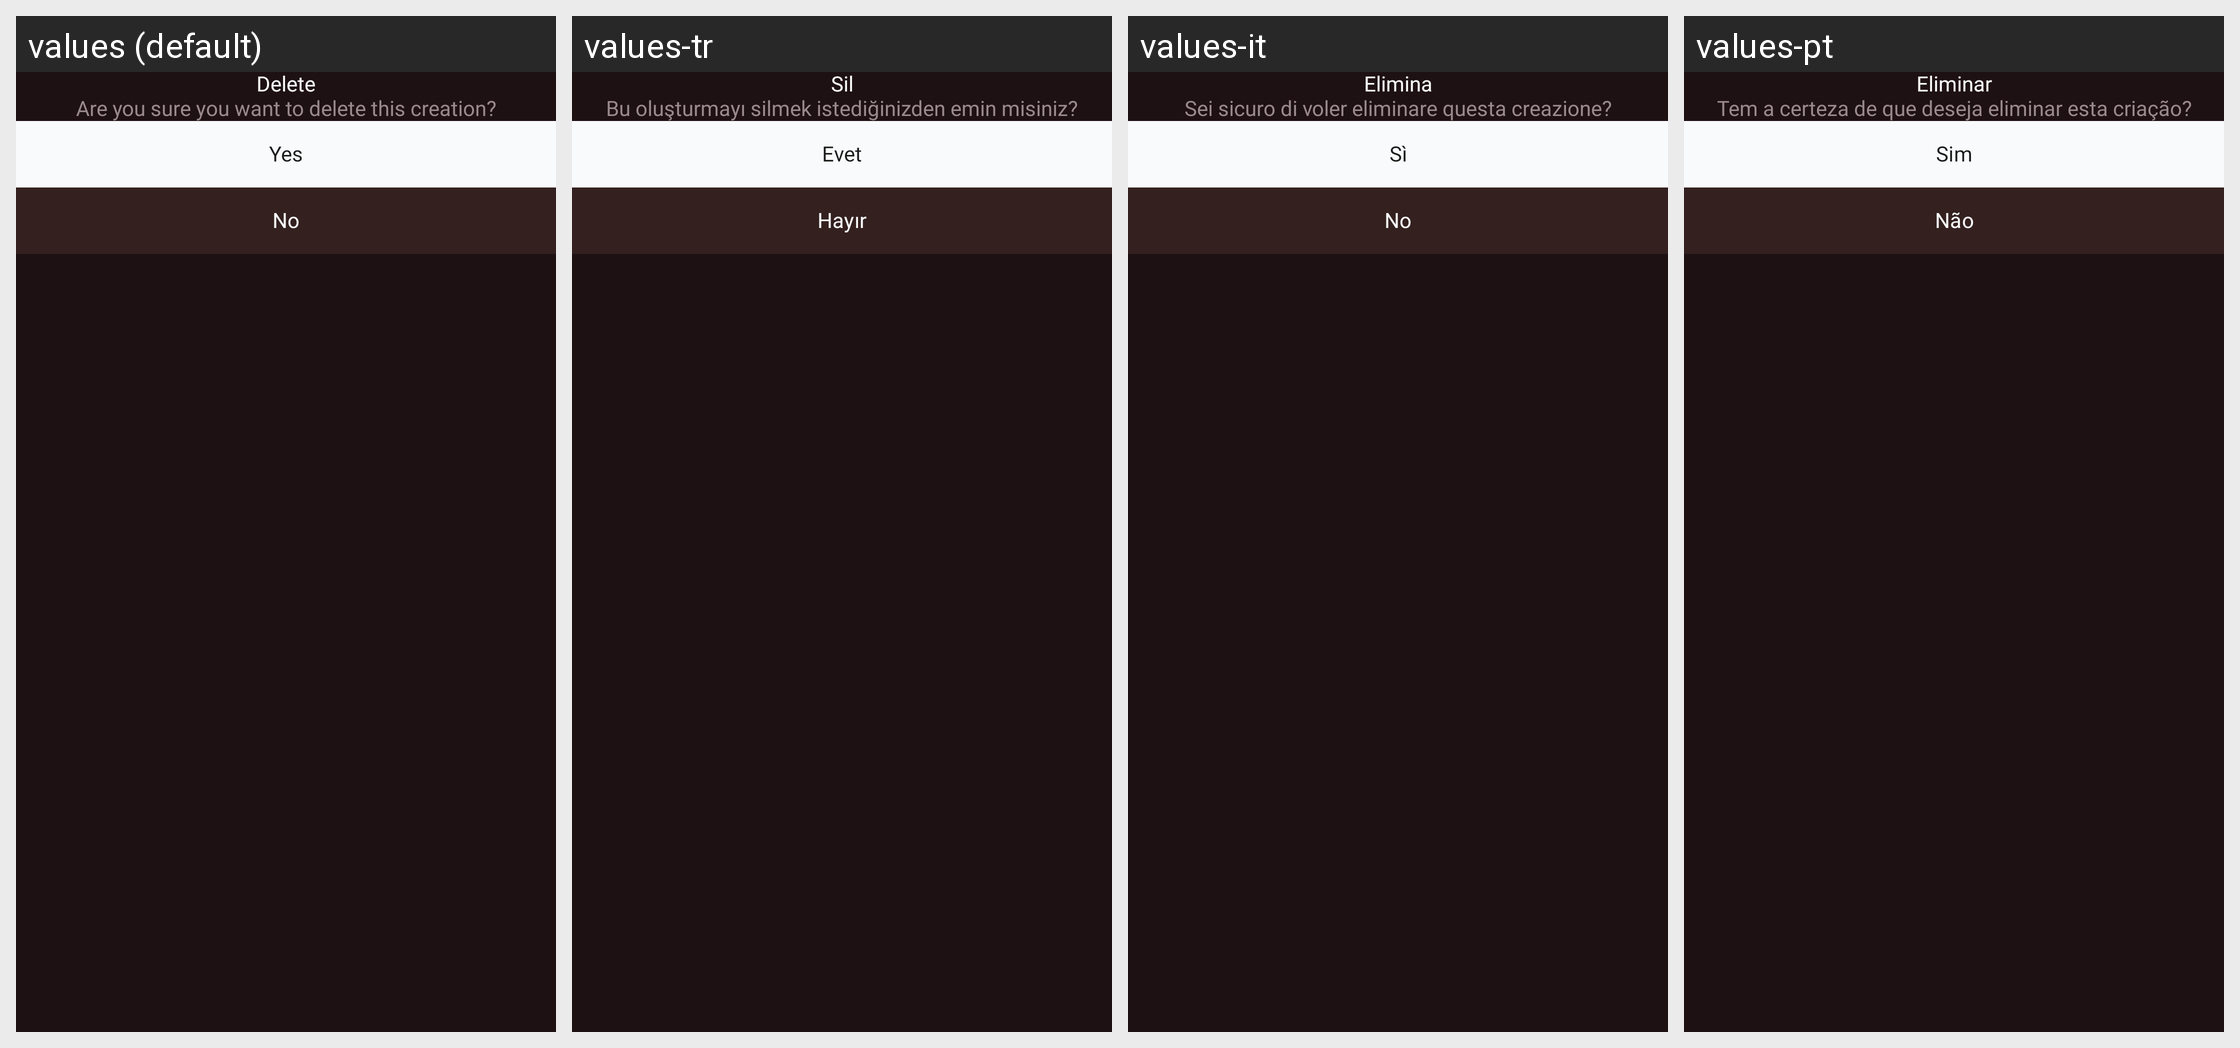

Translations of the strings shown on this Android screen, per locale in the grid:
Android screen res/layout/dialog_delete_creation.xml rendered under 4 locales, left to right: values (default), values-tr, values-it, values-pt. Device: Nexus 5 (rendered at 1080×1920; each locale shown at half size, 540×960, under a caption strip naming it); theme Theme.AIHairstyleStudio.
Other locales in the repository, not shown: values-af, values-de, values-el, values-en-rGB, values-es, values-fil, values-fr, values-hi, values-id, values-ja, values-ko, values-nl, values-pt-rBR, values-ru, values-th, values-zh-rCN.
Strings drawn on this screen, with the default value and each locale's value (text and hints the layout hard-codes, and strings that could not be matched under every locale, appear in the picture but are not listed):

delete
  values: Delete
  values-tr: Sil
  values-it: Elimina
  values-pt: Eliminar

delete_creation_message
  values: Are you sure you want to delete this creation?
  values-tr: Bu oluşturmayı silmek istediğinizden emin misiniz?
  values-it: Sei sicuro di voler eliminare questa creazione?
  values-pt: Tem a certeza de que deseja eliminar esta criação?

yes
  values: Yes
  values-tr: Evet
  values-it: Sì
  values-pt: Sim

no
  values: No
  values-tr: Hayır
  values-it: No
  values-pt: Não
